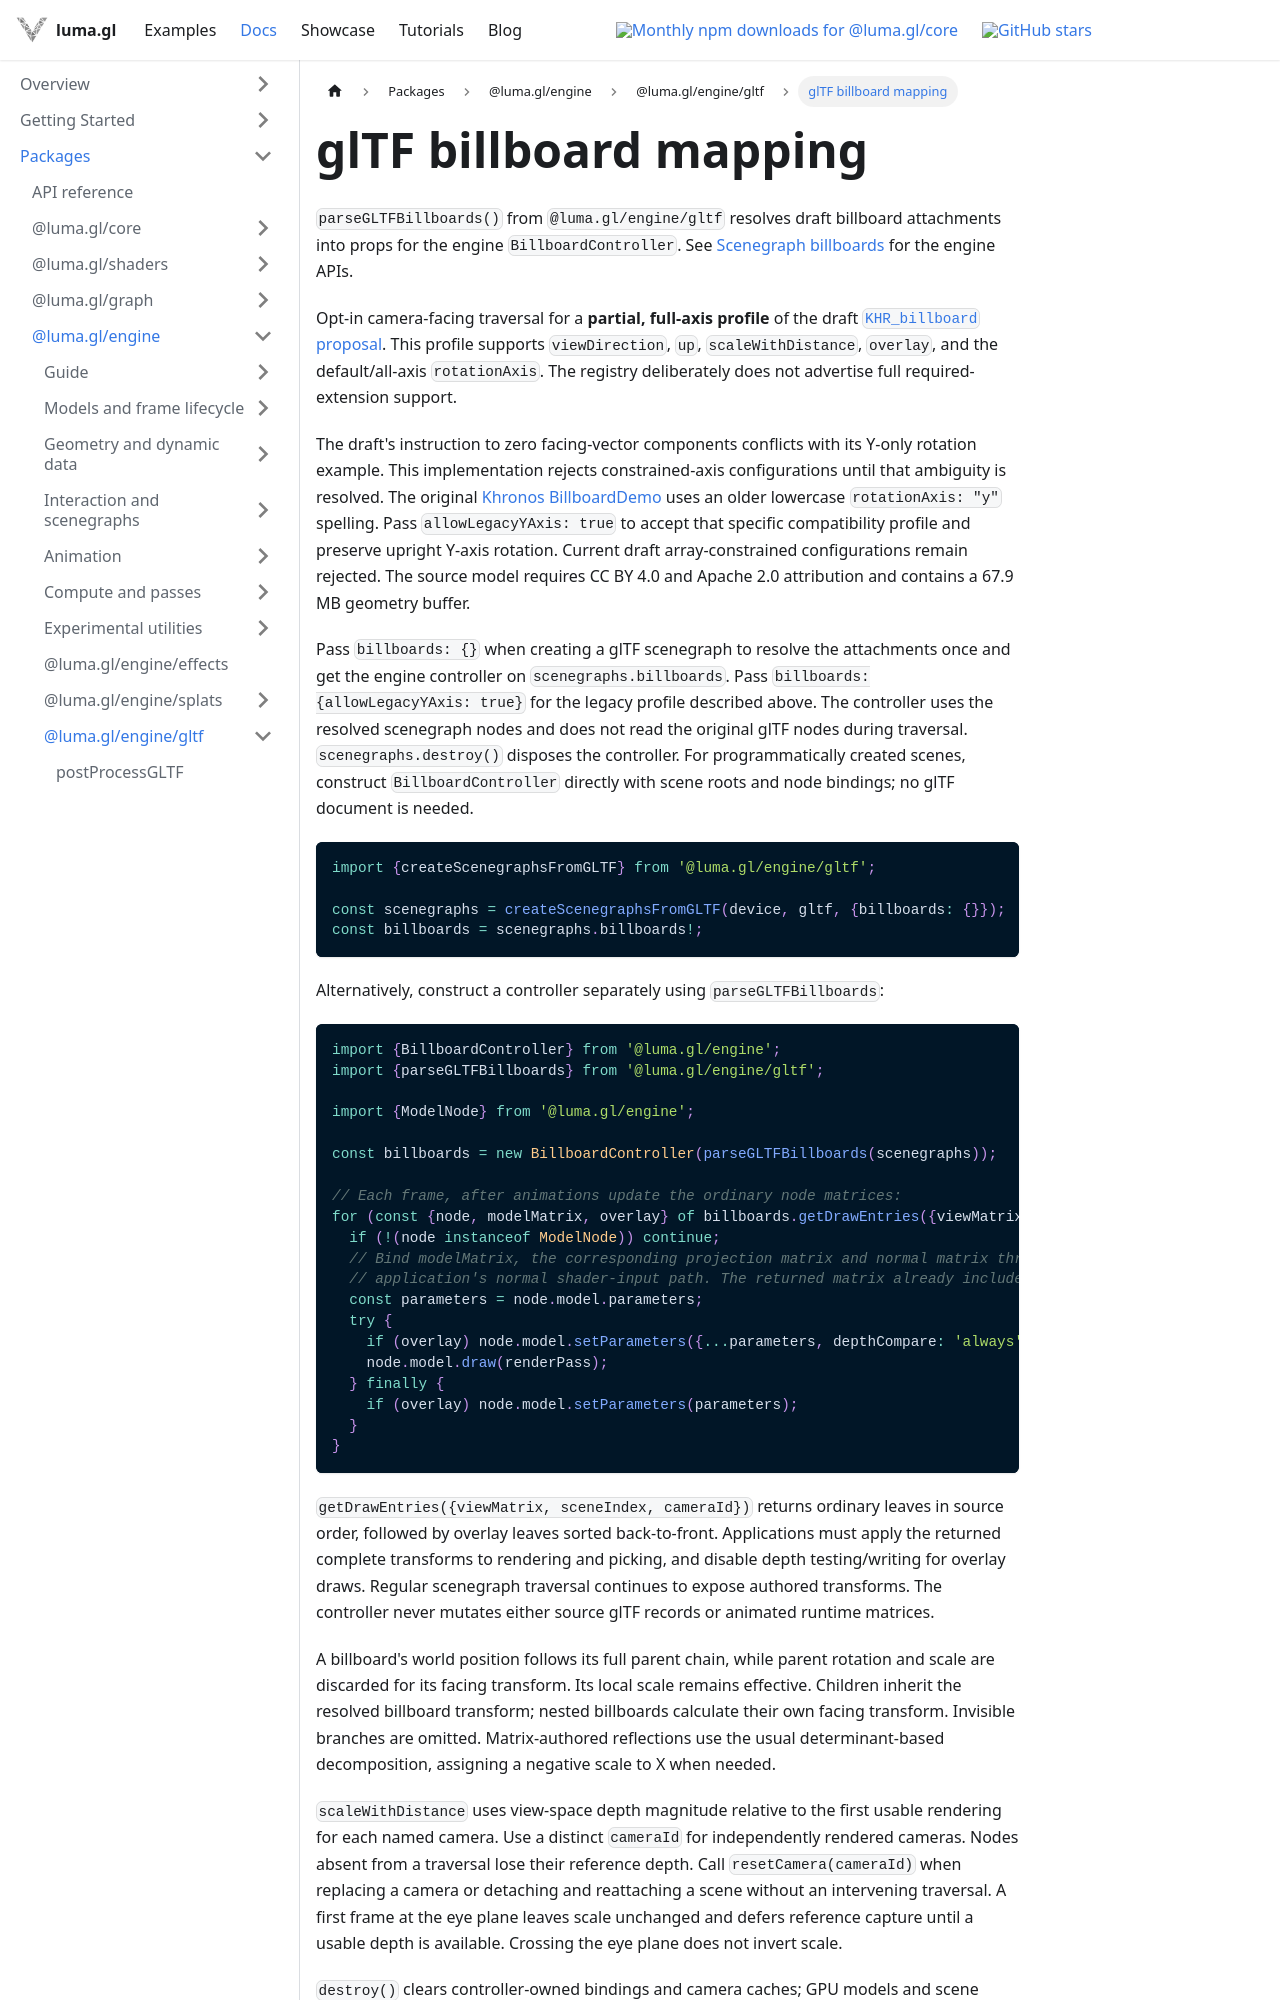

repository: visgl/luma.gl · page: next/docs/api-reference/gltf/gltf-billboard.html · generator: docusaurus

# glTF billboard mapping

`parseGLTFBillboards()` from `@luma.gl/engine/gltf` resolves draft billboard attachments into props for the engine `BillboardController`. See [Scenegraph billboards](/docs/api-guide/engine/scenegraph-billboards) for the engine APIs.

Opt-in camera-facing traversal for a **partial, full-axis profile** of the draft
[`KHR_billboard` proposal](https://github.com/CesiumGS/glTF/tree/aeb5a437219a33aa757743dc1a5d892e3b8e128a/extensions/2.0/Khronos/KHR_billboard).
This profile supports `viewDirection`, `up`, `scaleWithDistance`, `overlay`, and the default/all-axis
`rotationAxis`. The registry deliberately does not advertise full required-extension support.

The draft's instruction to zero facing-vector components conflicts with its Y-only rotation example.
This implementation rejects constrained-axis configurations until that ambiguity is resolved.
The original [Khronos BillboardDemo](https://github.com/KhronosGroup/glTF-External-Reference/tree/d15ddd159493698a1c1ce2fab448abbfde56c312/demo/Models/BillboardDemo)
uses an older lowercase `rotationAxis: "y"` spelling. Pass `allowLegacyYAxis: true` to accept that
specific compatibility profile and preserve upright Y-axis rotation. Current draft array-constrained
configurations remain rejected. The source model requires CC BY 4.0 and Apache 2.0 attribution and
contains a 67.9 MB geometry buffer.

Pass `billboards: {}` when creating a glTF scenegraph to resolve the attachments once and get the
engine controller on `scenegraphs.billboards`. Pass `billboards: {allowLegacyYAxis: true}` for the
legacy profile described above. The controller uses the resolved scenegraph nodes and does not read
the original glTF nodes during traversal. `scenegraphs.destroy()` disposes the controller. For
programmatically created scenes, construct `BillboardController` directly with scene roots and node
bindings; no glTF document is needed.

```ts
import {createScenegraphsFromGLTF} from '@luma.gl/engine/gltf';

const scenegraphs = createScenegraphsFromGLTF(device, gltf, {billboards: {}});
const billboards = scenegraphs.billboards!;
```

Alternatively, construct a controller separately using `parseGLTFBillboards`:

```ts
import {BillboardController} from '@luma.gl/engine';
import {parseGLTFBillboards} from '@luma.gl/engine/gltf';

import {ModelNode} from '@luma.gl/engine';

const billboards = new BillboardController(parseGLTFBillboards(scenegraphs));

// Each frame, after animations update the ordinary node matrices:
for (const {node, modelMatrix, overlay} of billboards.getDrawEntries({viewMatrix, cameraId: 'main'})) {
  if (!(node instanceof ModelNode)) continue;
  // Bind modelMatrix, the corresponding projection matrix and normal matrix through the
  // application's normal shader-input path. The returned matrix already includes node.matrix.
  const parameters = node.model.parameters;
  try {
    if (overlay) node.model.setParameters({...parameters, depthCompare: 'always', depthWriteEnabled: false});
    node.model.draw(renderPass);
  } finally {
    if (overlay) node.model.setParameters(parameters);
  }
}
```

`getDrawEntries({viewMatrix, sceneIndex, cameraId})` returns ordinary leaves in source order, followed
by overlay leaves sorted back-to-front. Applications must apply the returned complete transforms to
rendering and picking, and disable depth testing/writing for overlay draws. Regular scenegraph
traversal continues to expose authored transforms. The controller never mutates either source glTF
records or animated runtime matrices.
